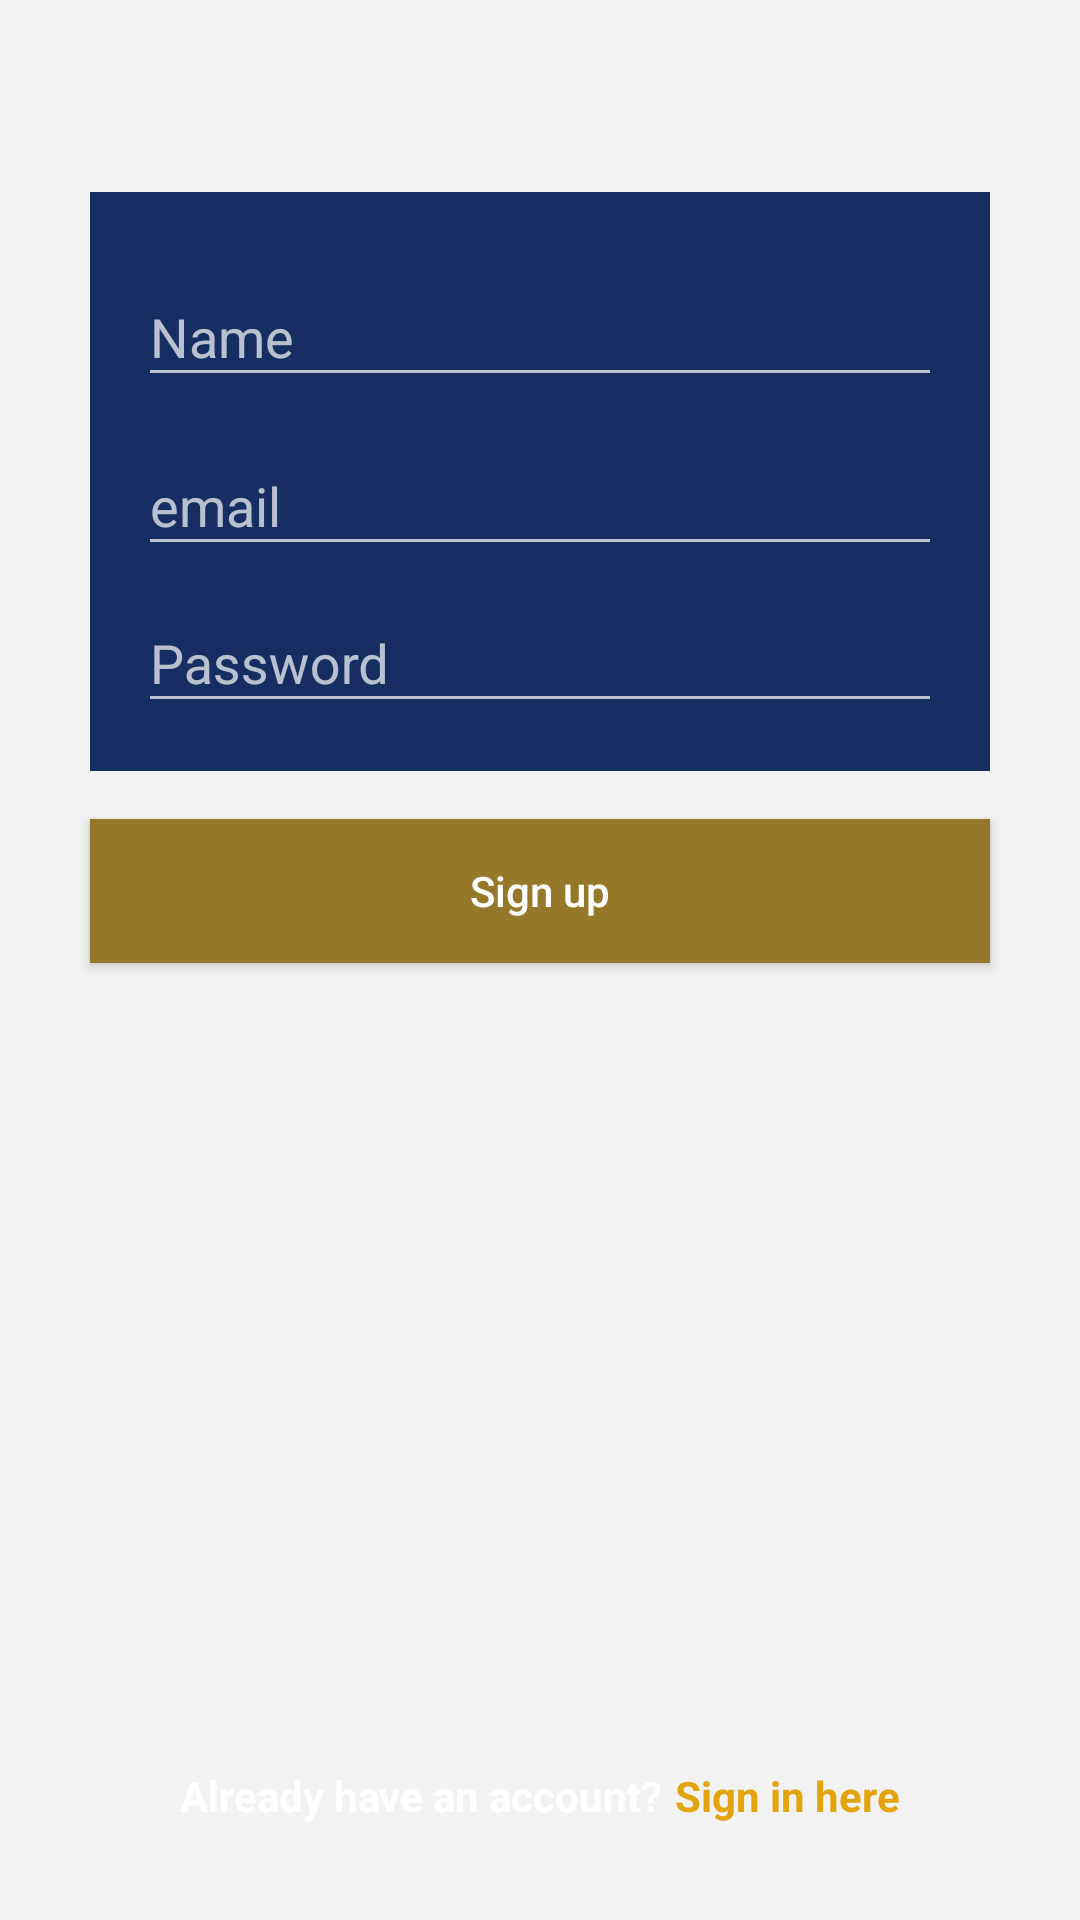

This screen was rendered from an Android layout file. Write that file and the resources it references.
<!-- AndroidManifest.xml: application theme AppTheme -->
<!-- res/layout/activity_signup.xml -->
<?xml version="1.0" encoding="utf-8"?>
<RelativeLayout xmlns:android="http://schemas.android.com/apk/res/android"
    xmlns:app="http://schemas.android.com/apk/res-auto"
    xmlns:tools="http://schemas.android.com/tools"
    android:layout_width="match_parent"
    android:layout_height="match_parent"
    android:background="@drawable/background"
    tools:context=".SignupActivity">


    <LinearLayout
        android:id="@+id/containerCredentials"
        android:layout_width="300dp"
        android:layout_height="wrap_content"
        android:layout_centerHorizontal="true"
        android:layout_marginBottom="16dp"
        android:layout_marginTop="64dp"
        android:background="@color/colorPrimaryDark"
        android:gravity="center"
        android:orientation="vertical"
        android:padding="16dp">

        <android.support.design.widget.TextInputLayout
            android:id="@+id/tilName"
            android:layout_width="match_parent"
            android:layout_height="wrap_content"
            android:layout_marginBottom="4dp">

            <android.support.design.widget.TextInputEditText
                android:id="@+id/etName"
                android:layout_width="match_parent"
                android:layout_height="wrap_content"
                android:hint="Name" />

        </android.support.design.widget.TextInputLayout>

        <android.support.design.widget.TextInputLayout
            android:id="@+id/tilEmail"
            android:layout_width="match_parent"
            android:layout_height="wrap_content">

            <android.support.design.widget.TextInputEditText
                android:id="@+id/etEmail"
                android:layout_width="match_parent"
                android:layout_height="wrap_content"
                android:hint="email" />

        </android.support.design.widget.TextInputLayout>


        <android.support.design.widget.TextInputLayout
            android:id="@+id/tilPassword"
            android:layout_width="match_parent"
            android:layout_height="wrap_content">

            <android.support.design.widget.TextInputEditText
                android:id="@+id/etPassword"
                android:layout_width="match_parent"
                android:layout_height="wrap_content"
                android:hint="@string/password"
                android:inputType="textPassword" />

        </android.support.design.widget.TextInputLayout>

    </LinearLayout>

    <Button
        android:id="@+id/btnSignUp"
        android:layout_width="300dp"
        android:layout_height="wrap_content"
        android:layout_below="@+id/containerCredentials"
        android:layout_centerHorizontal="true"
        android:background="@color/sienna"
        android:text="@string/sign_up"
        android:textAllCaps="false"
        android:textColor="@color/colorPrimaryText" />

    <LinearLayout
        android:layout_width="wrap_content"
        android:layout_height="wrap_content"
        android:layout_alignParentBottom="true"
        android:layout_centerHorizontal="true"
        android:layout_marginBottom="32dp">


        <TextView
            android:layout_width="wrap_content"
            android:layout_height="wrap_content"
            android:text="@string/have_account"
            android:textColor="@color/colorPrimaryText"
            android:textStyle="bold" />

        <TextView
            android:id="@+id/tvSignIn"
            android:layout_width="wrap_content"
            android:layout_height="wrap_content"
            android:layout_marginLeft="4dp"
            android:text="@string/sign_in_here"
            android:textColor="@color/orange2"
            android:textStyle="bold" />


    </LinearLayout>

</RelativeLayout>
<!-- resources referenced by this layout -->
<resources>
  <color name="colorPrimaryDark">#172E62</color>
  <color name="colorPrimaryText">#FFF</color>
  <color name="orange2">#E4A40C</color>
  <color name="sienna">#96782A</color>
  <string name="have_account">Already have an account?</string>
  <string name="password">Password</string>
  <string name="sign_in_here">Sign in here</string>
  <string name="sign_up">Sign up</string>
  <style name="AppTheme" parent="Theme.AppCompat.NoActionBar">
          
          <item name="colorPrimary">@color/colorPrimary</item>
          <item name="colorPrimaryDark">@color/colorPrimaryDark</item>
          <item name="colorAccent">@color/colorAccent</item>
          <item name="android:textColor">@color/colorText</item>
          
          <item name="android:windowBackground">@color/windowBackground</item>
      </style>
  <color name="colorPrimary">#3F51B5</color>
  <color name="colorAccent">#FFC107</color>
  <color name="colorText">#212121</color>
  <color name="windowBackground">#f2f2f2</color>
</resources>
